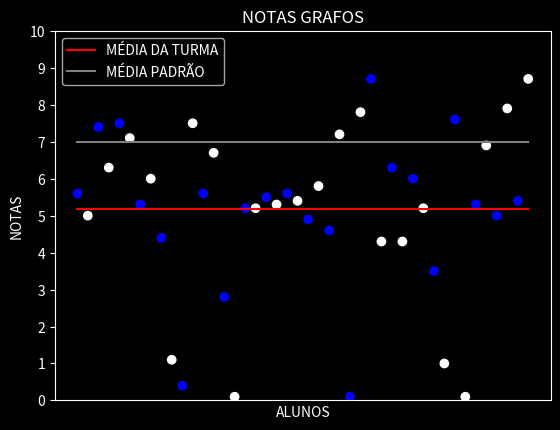

Generate this figure with matplotlib:
import matplotlib.pyplot as plt
import numpy as np

#Aplicar o estilo dark_background
plt.style.use('dark_background')

#Dados
y = [5.6, 5, 7.4, 6.3, 7.5, 7.1, 5.3, 6, 4.4, 1.1, 0.4, 7.5, 5.6, 6.7, 2.8, 0.1, 5.2, 5.2, 5.5, 5.3, 5.6, 5.4, 4.9, 5.8, 4.6, 7.2, 0.1, 7.8, 8.7, 4.3, 6.3, 4.3, 6, 5.2, 3.5, 1, 7.6, 0.1, 5.3, 6.9, 5, 7.9, 5.4, 8.7]
x = np.arange(len(y))
y3 = [7] * len(x)

#Calcular a média da turma
media = np.mean(y)

#Criar um array de médias com o mesmo comprimento de x
y_media = [media] * len(x)

#Criar a figura e os eixos
fig, ax = plt.subplots()

#Definir os labels e o título
ax.set_xlabel('ALUNOS')
ax.set_ylabel('NOTAS')
ax.set_title('NOTAS GRAFOS')

#Definir os limites do eixo y
ax.set_ylim(0, 10)

#Definindo o intervalo entre os valores de y
ax.set_yticks(np.arange(0, 11, 1))

#Remover os valores do eixo x
ax.set_xticks([])

cores = ['blue', 'white'] * 22

#Adicionar o scatter plot e a linha horizontal
ax.scatter(x, y, color=cores)
ax.plot(x, y_media, label="MÉDIA DA TURMA", linewidth=1.5, color='red', linestyle='-')
ax.plot(x, y3, label="MÉDIA PADRÃO", linewidth=1.5, color='gray', linestyle='-')

#Adicionar a legenda
ax.legend()

#Mostrar o gráfico
plt.show()
